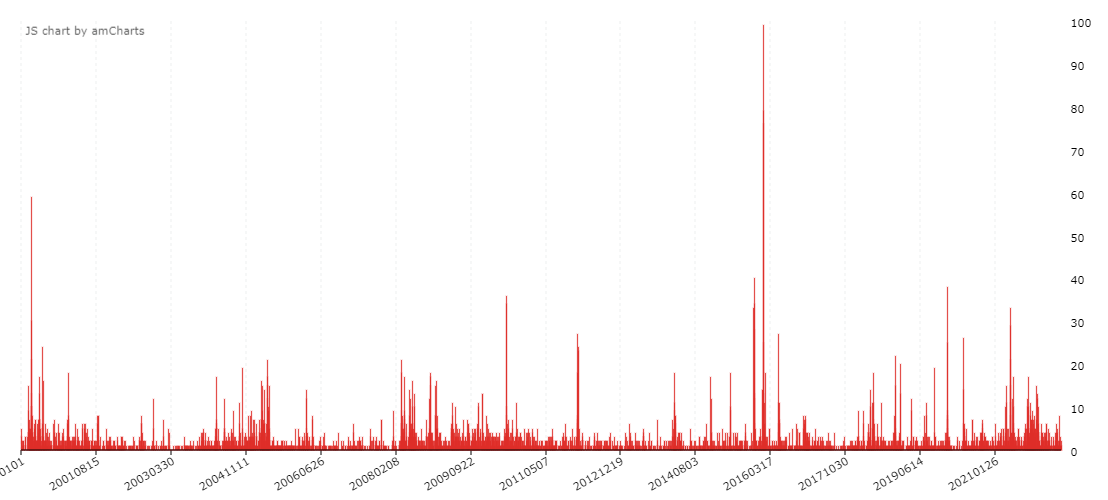

Values plotted in this chart, from the file beside it:
date, (중국 AND  대만 AND  양안)
20000101, 3
20000102, 0
20000103, 5
20000104, 0
20000105, 0
20000106, 2
20000107, 0
20000108, 0
20000109, 0
20000110, 1
20000111, 0
20000112, 0
20000113, 0
20000114, 0
20000115, 0
20000116, 0
20000117, 2
20000118, 1
20000119, 2
20000120, 1
20000121, 0
20000122, 0
20000123, 0
20000124, 0
20000125, 0
20000126, 0
20000127, 0
20000128, 0
20000129, 1
20000130, 1
20000131, 3
20000201, 0
20000202, 0
20000203, 0
20000204, 3
20000205, 0
20000206, 0
20000207, 0
20000208, 0
20000209, 0
20000210, 0
20000211, 0
20000212, 0
20000213, 0
20000214, 0
20000215, 0
20000216, 0
20000217, 0
20000218, 3
20000219, 0
20000220, 0
20000221, 0
20000222, 4
20000223, 15
20000224, 9
20000225, 4
20000226, 4
20000227, 0
20000228, 2
20000229, 4
... 8,157 more rows
